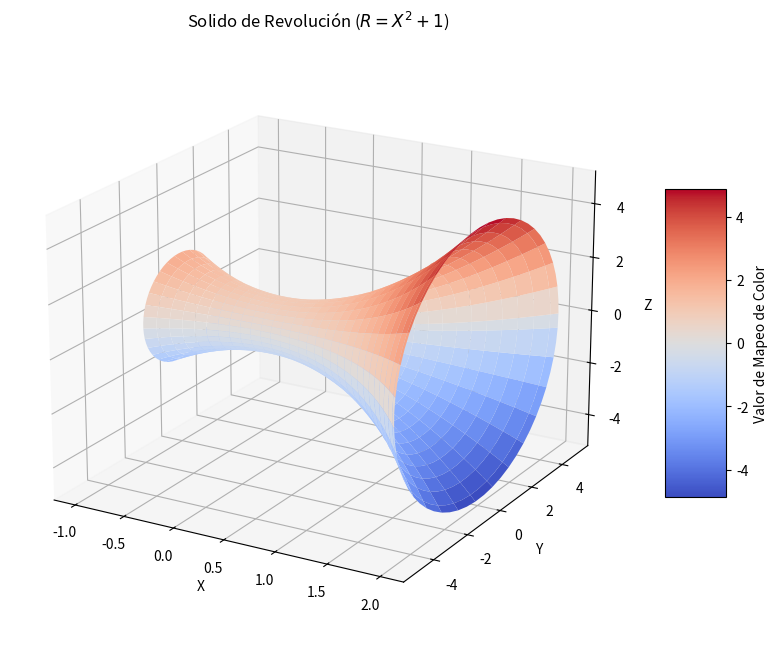

Write the Python code that produced this figure.
import numpy as np                      # Libreria para las operaciones matemáticas 
import matplotlib.pyplot as plt         # Creación de  graficos
from mpl_toolkits.mplot3d import axes3d # Módulo para el dibijo 3D

# Rango para la curva y el ángulo
u = np.linspace(-1, 2, 60)      # Creamos 60 puntos entre -1 y 2 
v = np.linspace(0, 2*np.pi, 60) # Creamos 60 puntos entre 0 y 2 pi (Angulo de giro)  

# Se crea la "Malla" del solido, tomando cada valor de u y v
U, V = np.meshgrid(u, v)

# Definir la función
# f(x) = x^2 + 1
def f(x):
    return x**2 + 1

# Parametrización
X = U                
Y = f(U) * np.cos(V) 
Z = f(U) * np.sin(V) 

# Crear la figura y el eje 3D
fig = plt.figure(figsize=(10, 8))
ax = fig.add_subplot(1, 1, 1, projection='3d')

# Graficar el sólido de revolución
surf = ax.plot_surface(X, Y, Z, cmap='coolwarm')

# Configurar la gráfica
ax.set_xlabel('X')
ax.set_ylabel('Y')
ax.set_zlabel('Z')
ax.set_title('Solido de Revolución ($R = X^2 + 1$)')

# Añadir una barra de color para el mapeo de color
fig.colorbar(surf, shrink=0.5, aspect=5, label='Valor de Mapeo de Color')

# Ajustar ángulo de vista para mejor perspectiva
ax.view_init(elev=20, azim=-60)

plt.show()